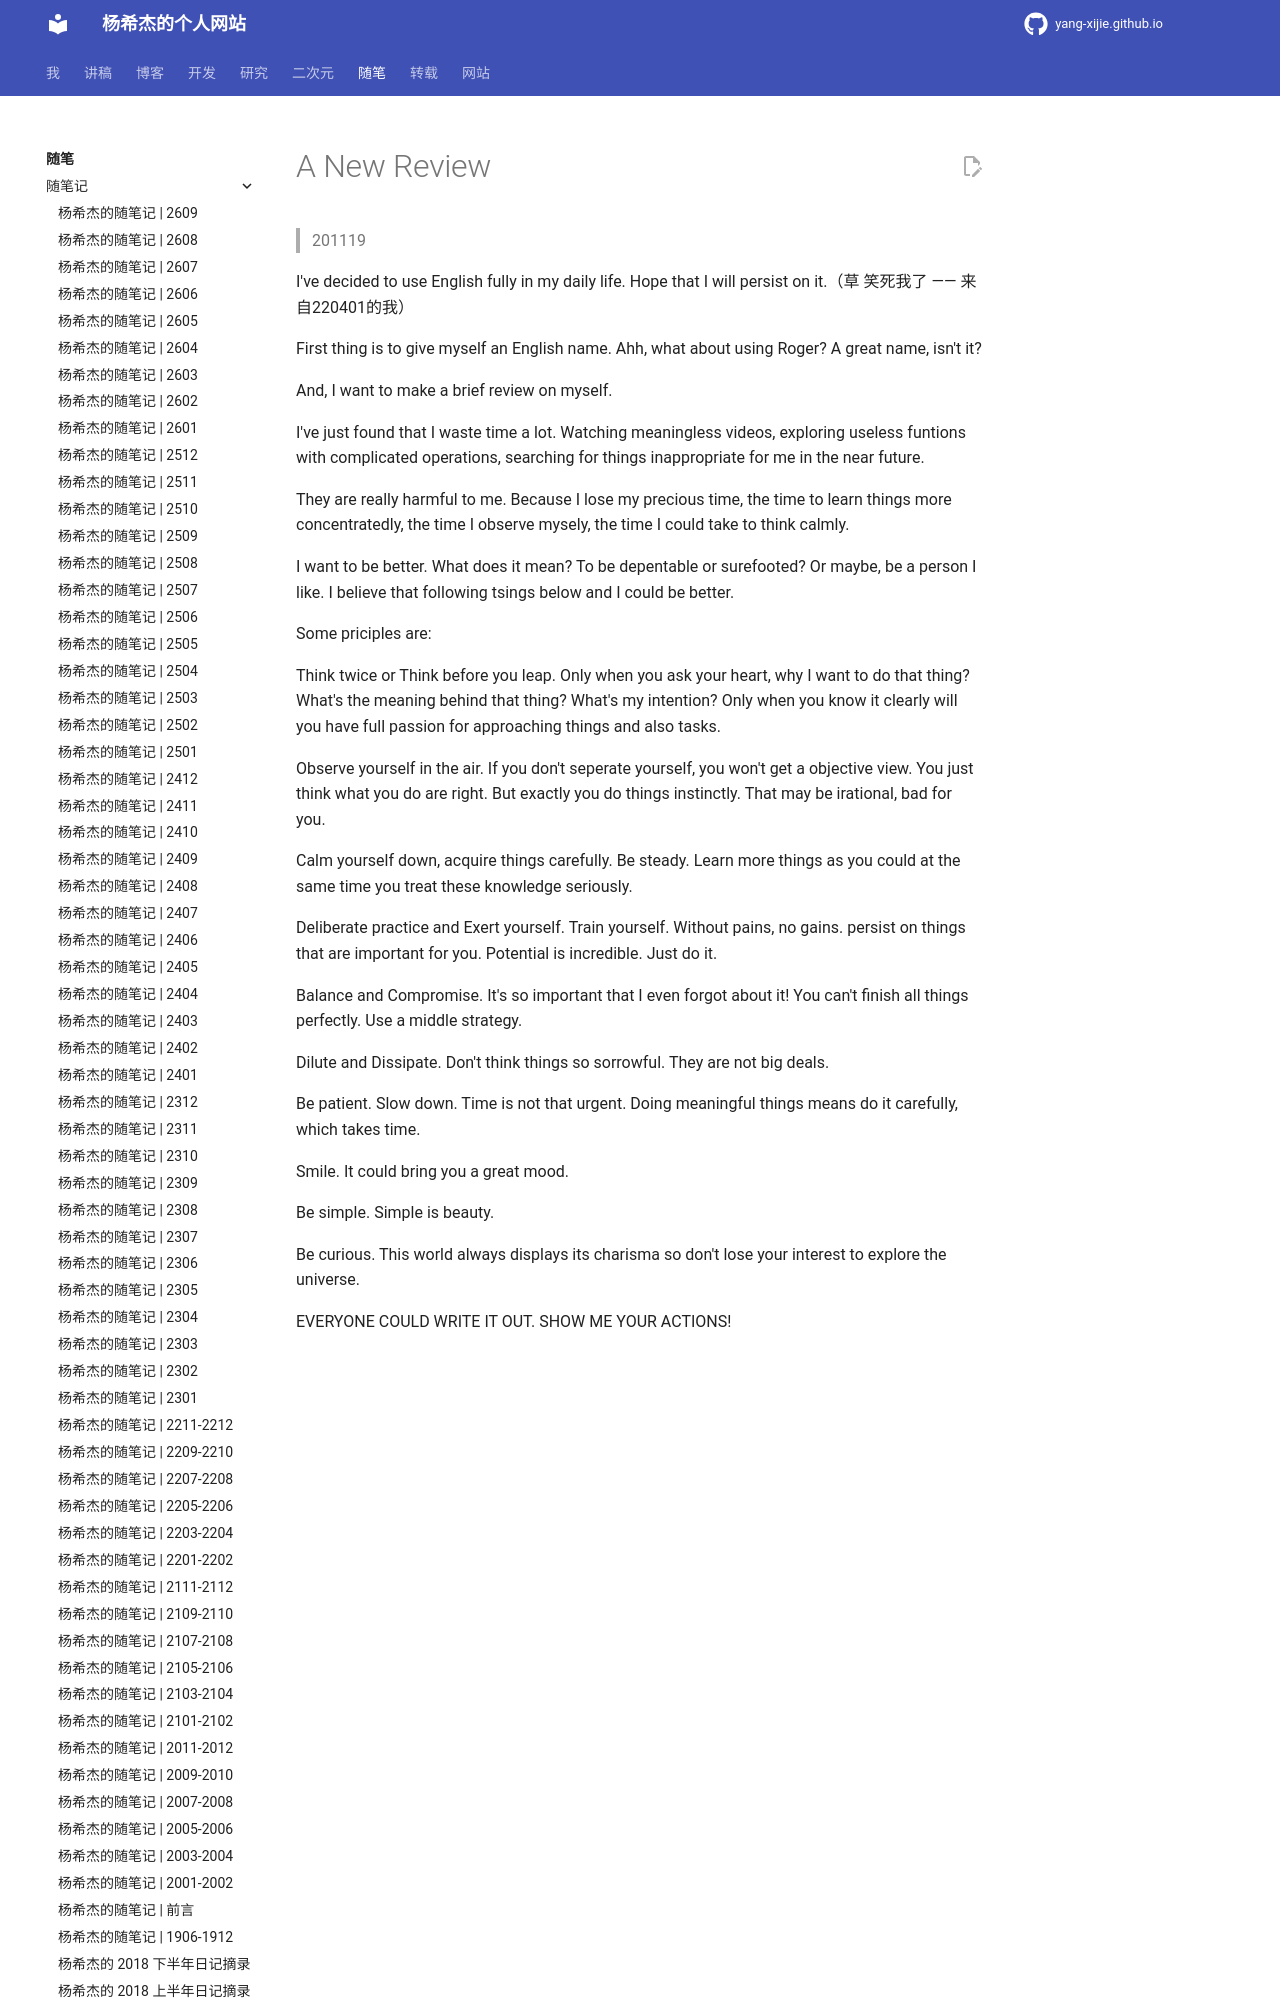

repository: Yang-Xijie/yang-xijie.github.io · page: ESSAY/Articles/201119-a-new-review/index.html · generator: mkdocs

# A New Review

> 201119 

I've decided to use English fully in my daily life. Hope that I will persist on it.（草 笑死我了 —— 来自220401的我）

First thing is to give myself an English name. Ahh, what about using Roger? A great name, isn't it?

And, I want to make a brief review on myself.

I've just found that I waste time a lot. Watching meaningless videos, exploring useless funtions with complicated operations, searching for things inappropriate for me in the near future.

They are really harmful to me. Because I lose my precious time, the time to learn things more concentratedly, the time I observe mysely, the time I could take to think calmly.

I want to be better. What does it mean? To be depentable or surefooted? Or maybe, be a person I like. I believe that following tsings below and I could be better.

Some priciples are:

Think twice or Think before you leap.
Only when you ask your heart, why I want to do that thing? What's the meaning behind that thing? What's my intention? Only when you know it clearly will you have full passion for approaching things and also tasks.
